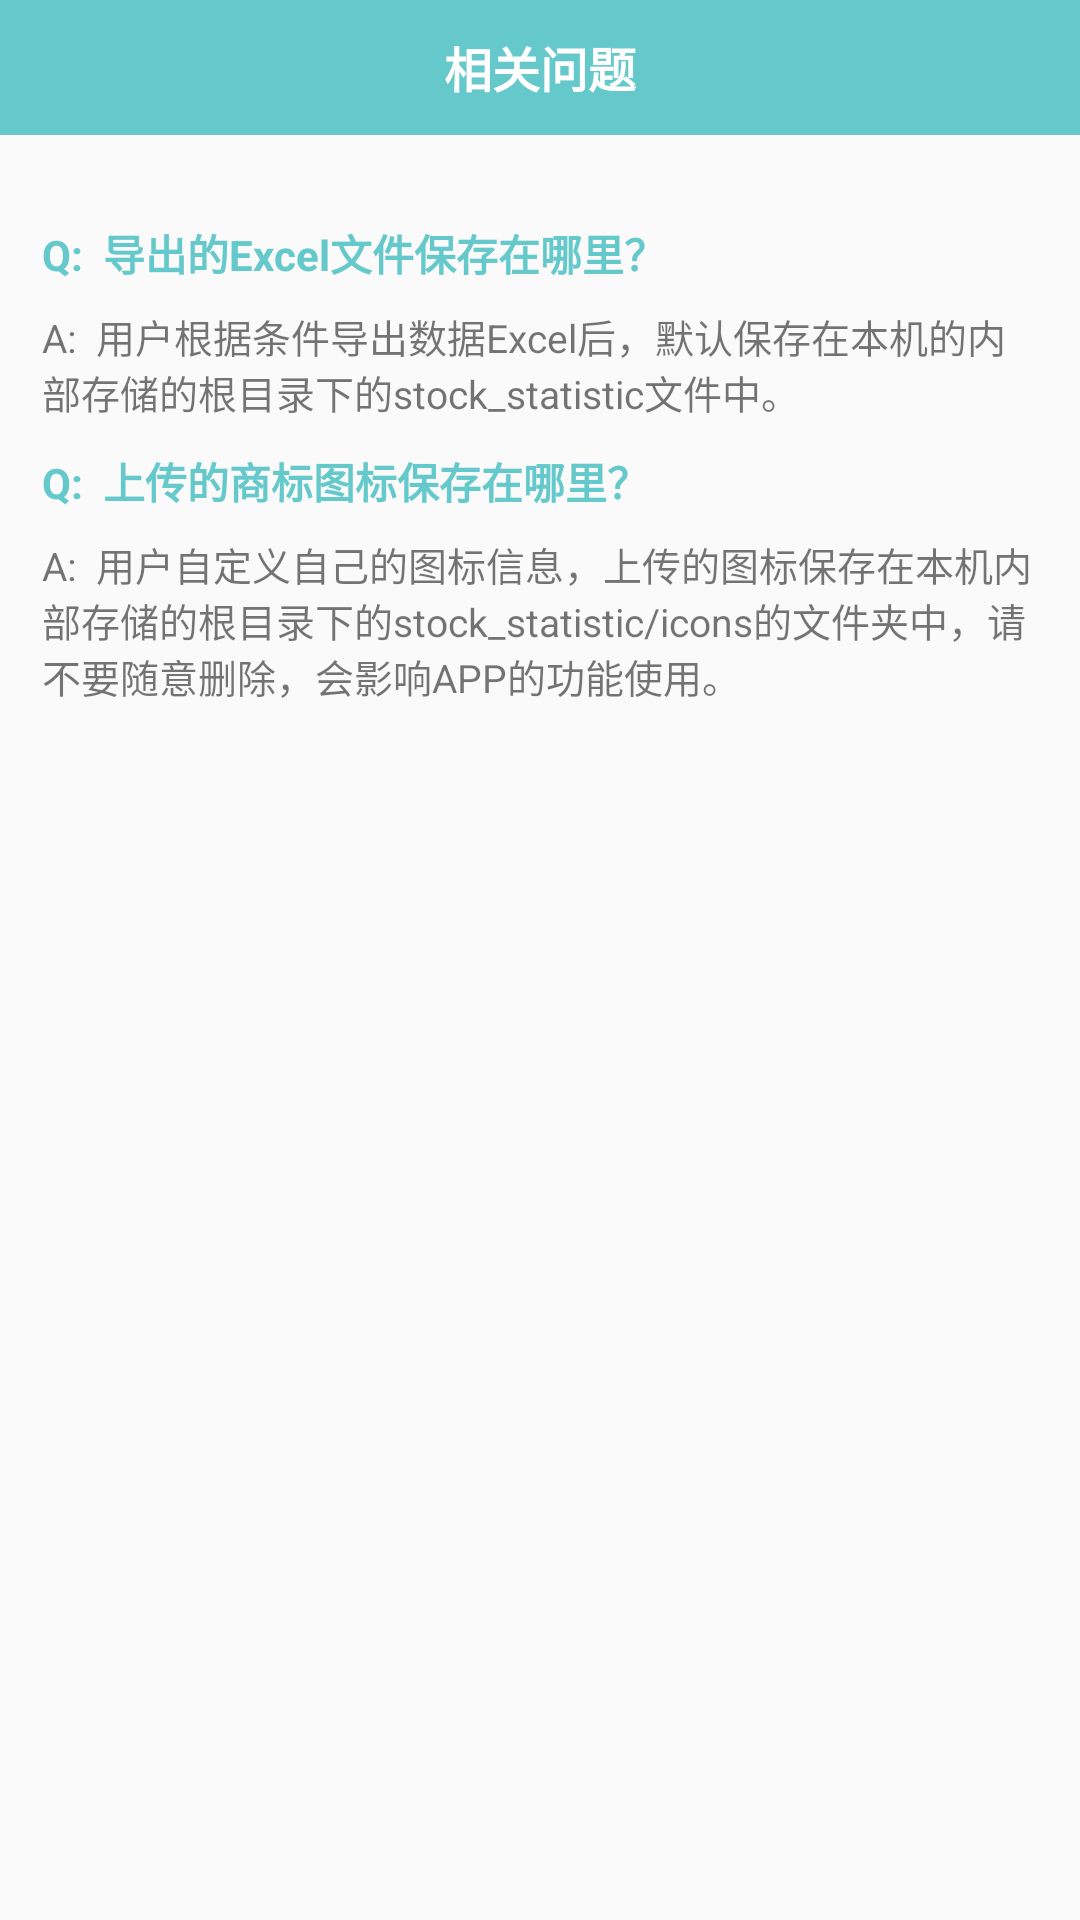

Write the Android layout XML for this screen, with the resource values it uses.
<!-- AndroidManifest.xml: application theme Theme.AppCompat.Light.NoActionBar -->
<!-- res/layout/activity_question.xml -->
<?xml version="1.0" encoding="utf-8"?>
<LinearLayout xmlns:android="http://schemas.android.com/apk/res/android"
    android:layout_width="match_parent"
    android:layout_height="match_parent"
    android:orientation="vertical">

    <RelativeLayout
        android:id="@+id/info_top_layout"
        android:layout_width="match_parent"
        android:layout_height="@dimen/top_banner"
        android:background="@color/mainBg">

        <ImageView
            android:id="@+id/iv_back"
            android:layout_width="25dp"
            android:layout_height="25dp"
            android:layout_centerVertical="true"
            android:layout_marginLeft="15dp"
            android:src="@mipmap/iv_back" />

        <TextView
            android:layout_width="wrap_content"
            android:layout_height="wrap_content"
            android:layout_centerInParent="true"
            android:text="相关问题"
            android:textColor="@color/white"
            android:textSize="@dimen/txt_title"
            android:textStyle="bold" />

    </RelativeLayout>

    <LinearLayout
        android:focusable="true"
        android:focusableInTouchMode="true"
        android:layout_width="match_parent"
        android:layout_height="match_parent"
        android:orientation="vertical"
        android:layout_marginTop="@dimen/dimen_fifteen"
        android:padding="14dp">

        <TextView
            android:text="Q:  导出的Excel文件保存在哪里？"
            android:textColor="@color/mainBg"
            android:textStyle="bold"
            android:layout_width="wrap_content"
            android:layout_height="wrap_content" />

        <TextView
            android:layout_marginTop="8dp"
            android:textSize="13dp"
            android:text="A:  用户根据条件导出数据Excel后，默认保存在本机的内部存储的根目录下的stock_statistic文件中。"
            android:layout_width="wrap_content"
            android:layout_height="wrap_content" />
        <TextView
            android:layout_marginTop="10dp"
            android:text="Q:  上传的商标图标保存在哪里？"
            android:textColor="@color/mainBg"
            android:textStyle="bold"
            android:layout_width="wrap_content"
            android:layout_height="wrap_content" />

        <TextView
            android:layout_marginTop="8dp"
            android:textSize="13dp"
            android:text="A:  用户自定义自己的图标信息，上传的图标保存在本机内部存储的根目录下的stock_statistic/icons的文件夹中，请不要随意删除，会影响APP的功能使用。"
            android:layout_width="wrap_content"
            android:layout_height="wrap_content" />

    </LinearLayout>

</LinearLayout>
<!-- resources referenced by this layout -->
<resources>
  <color name="mainBg">#65C9CB</color>
  <color name="white">#FFFFFF</color>
  <dimen name="dimen_fifteen">15dp</dimen>
  <dimen name="top_banner">45dp</dimen>
  <dimen name="txt_title">16dp</dimen>
</resources>
